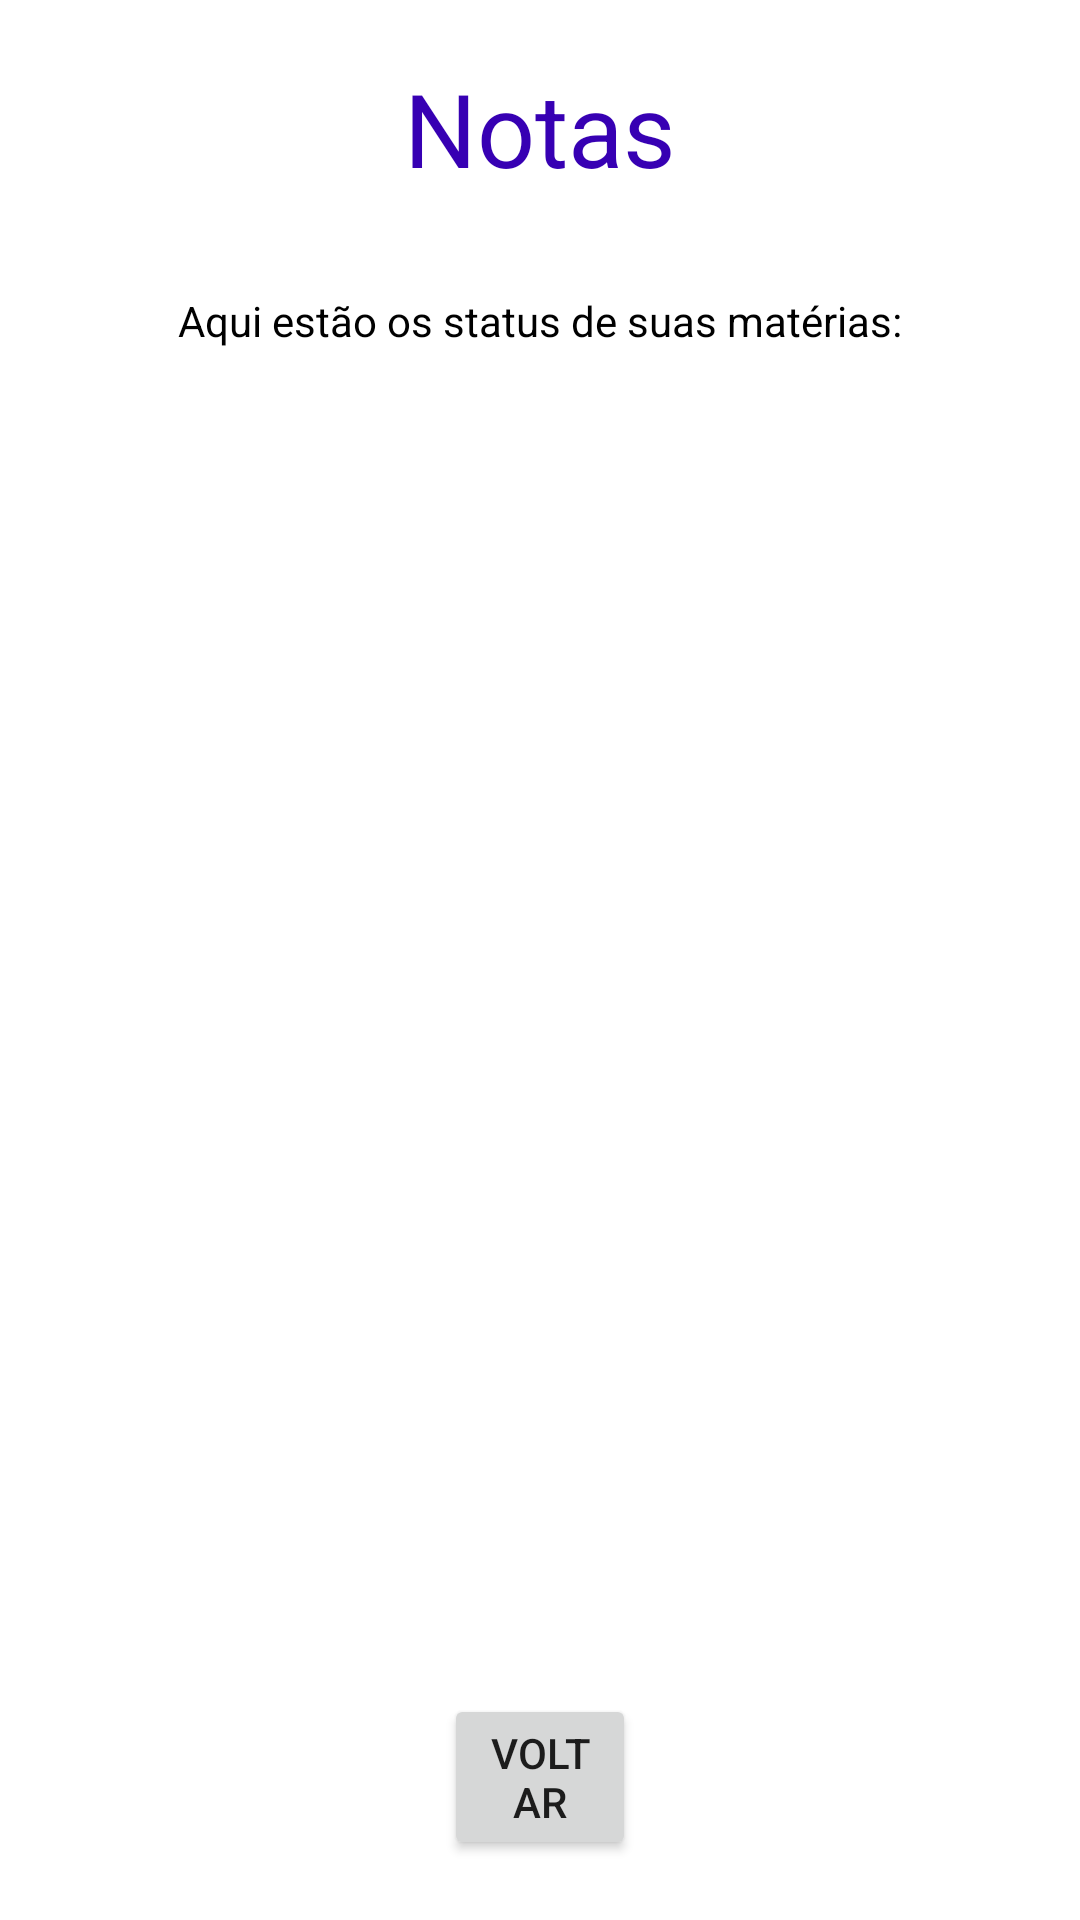

Android layout source for this screen:
<!-- AndroidManifest.xml: application theme Theme.Projeto03IMC -->
<!-- res/layout/activity_resultado_notas.xml -->
<?xml version="1.0" encoding="utf-8"?>
<androidx.constraintlayout.widget.ConstraintLayout xmlns:android="http://schemas.android.com/apk/res/android"
    xmlns:app="http://schemas.android.com/apk/res-auto"
    xmlns:tools="http://schemas.android.com/tools"
    android:layout_width="match_parent"
    android:layout_height="match_parent"
    android:padding="20dp"
    tools:context=".Financeiro">

    <TextView
        android:id="@+id/txtTituloNotas"
        android:layout_width="wrap_content"
        android:layout_height="wrap_content"
        android:text="Notas"
        android:textColor="@color/purple_700"
        android:textSize="34sp"
        app:layout_constraintEnd_toEndOf="parent"
        app:layout_constraintStart_toStartOf="parent"
        app:layout_constraintTop_toTopOf="parent" />

    <TextView
        android:id="@+id/txtDescricaoEducacao"
        android:layout_width="wrap_content"
        android:layout_height="wrap_content"
        android:layout_marginStart="32dp"
        android:layout_marginTop="32dp"
        android:layout_marginEnd="32dp"
        android:text="Aqui estão os status de suas matérias:"
        android:textColor="@color/black"
        app:layout_constraintEnd_toEndOf="parent"
        app:layout_constraintStart_toStartOf="parent"
        app:layout_constraintTop_toBottomOf="@+id/txtTituloNotas" />

    <Button
        android:id="@+id/btnVoltar"
        android:layout_height="wrap_content"
        android:text="Voltar"
        android:layout_width="0dp"
        android:layout_marginStart="128dp"
        android:layout_marginEnd="128dp"
        app:layout_constraintBottom_toBottomOf="parent"
        app:layout_constraintEnd_toEndOf="parent"
        app:layout_constraintStart_toStartOf="parent" />

    <androidx.recyclerview.widget.RecyclerView
        android:id="@+id/recyclerNotas"
        android:layout_width="0dp"
        android:layout_height="0dp"
        app:layout_constraintBottom_toTopOf="@+id/btnVoltar"
        app:layout_constraintEnd_toEndOf="parent"
        app:layout_constraintStart_toStartOf="parent"
        app:layout_constraintTop_toBottomOf="@+id/txtDescricaoEducacao" />

</androidx.constraintlayout.widget.ConstraintLayout>
<!-- resources referenced by this layout -->
<resources>
  <style name="Theme.Projeto03IMC" parent="Theme.MaterialComponents.DayNight.NoActionBar">
          
          <item name="colorPrimary">@color/purple_500</item>
          <item name="colorPrimaryVariant">@color/purple_700</item>
          <item name="colorOnPrimary">@color/white</item>
          
          <item name="colorSecondary">@color/teal_200</item>
          <item name="colorSecondaryVariant">@color/teal_700</item>
          <item name="colorOnSecondary">@color/black</item>
          
          <item name="android:statusBarColor">?attr/colorPrimaryVariant</item>
          
      </style>
  <!-- not gathered from this repository: default colours our renderer supplied (Android Studio template values) -->
  <color name="purple_500">#FF6200EE</color>
  <color name="purple_700">#FF3700B3</color>
  <color name="teal_200">#FF03DAC5</color>
  <color name="teal_700">#FF018786</color>
  <color name="black">#FF000000</color>
  <color name="white">#FFFFFFFF</color>
</resources>
